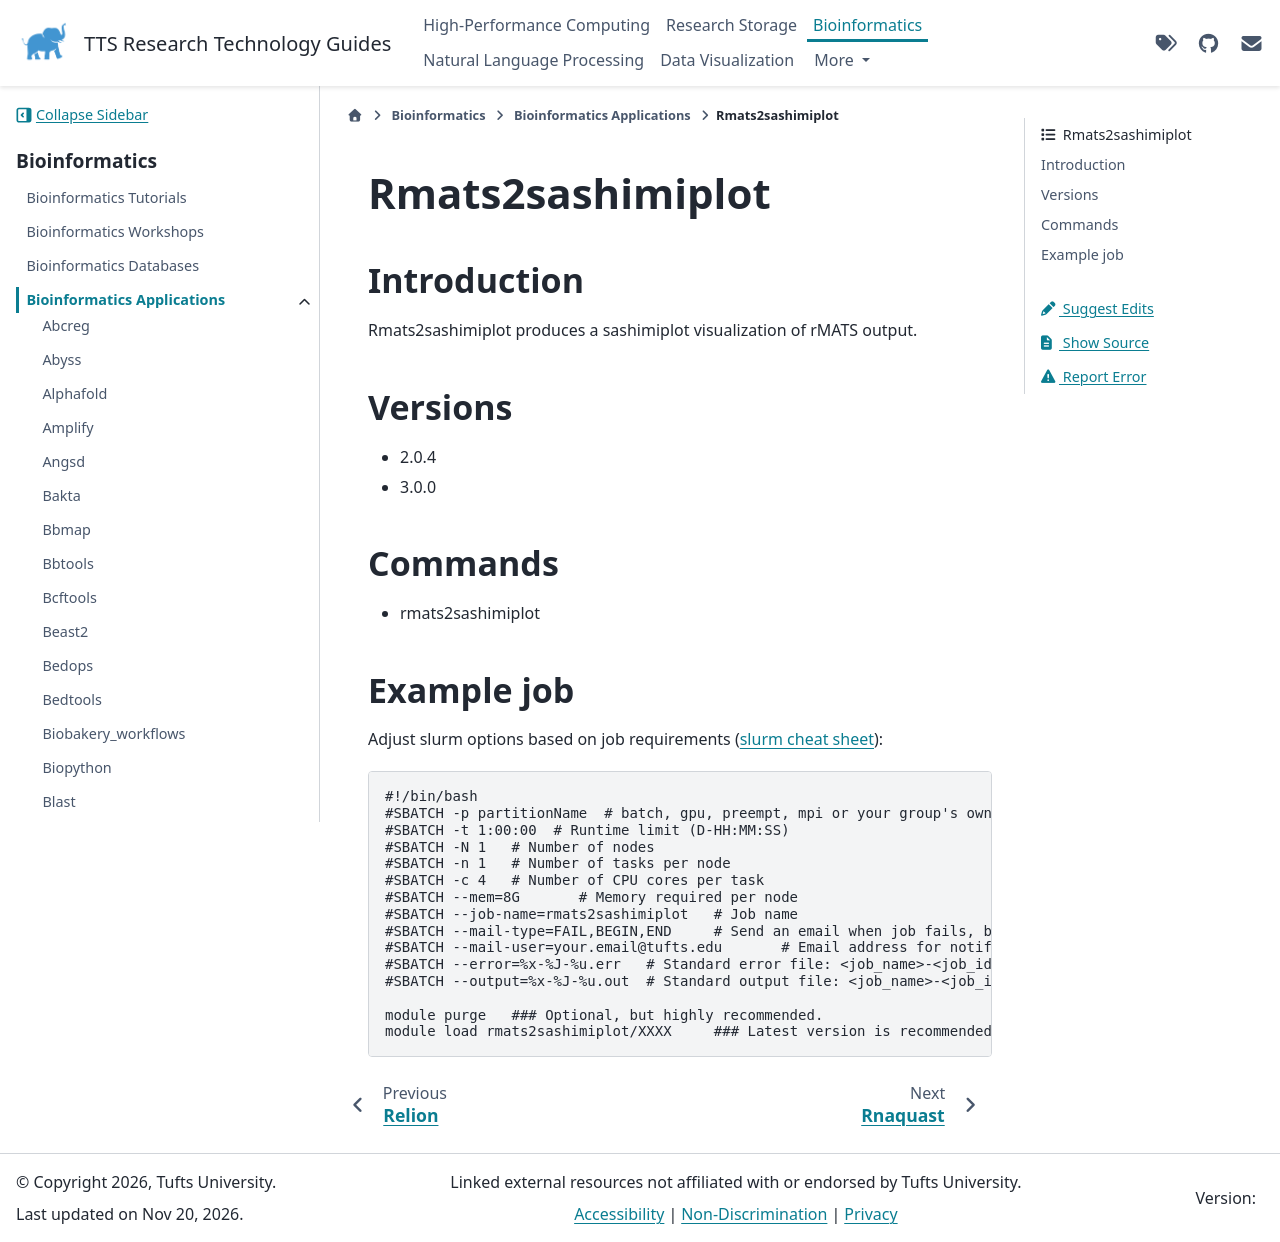

repository: TuftsRT/guides · page: dev/bio/apps/rmats2sashimiplot.html · generator: sphinx

###################
 Rmats2sashimiplot
###################

**************
 Introduction
**************

Rmats2sashimiplot produces a sashimiplot visualization of rMATS output.

**********
 Versions
**********

-  2.0.4
-  3.0.0

**********
 Commands
**********

-  rmats2sashimiplot

*************
 Example job
*************

Adjust slurm options based on job requirements (`slurm cheat sheet
<https://slurm.schedmd.com/pdfs/summary.pdf>`_):

.. code::

   #!/bin/bash
   #SBATCH -p partitionName  # batch, gpu, preempt, mpi or your group's own partition
   #SBATCH -t 1:00:00  # Runtime limit (D-HH:MM:SS)
   #SBATCH -N 1   # Number of nodes
   #SBATCH -n 1   # Number of tasks per node
   #SBATCH -c 4   # Number of CPU cores per task
   #SBATCH --mem=8G       # Memory required per node
   #SBATCH --job-name=rmats2sashimiplot   # Job name
   #SBATCH --mail-type=FAIL,BEGIN,END     # Send an email when job fails, begins, and finishes
   #SBATCH --mail-user=your.email@tufts.edu       # Email address for notifications
   #SBATCH --error=%x-%J-%u.err   # Standard error file: <job_name>-<job_id>-<username>.err
   #SBATCH --output=%x-%J-%u.out  # Standard output file: <job_name>-<job_id>-<username>.out

   module purge   ### Optional, but highly recommended.
   module load rmats2sashimiplot/XXXX     ### Latest version is recommended.
